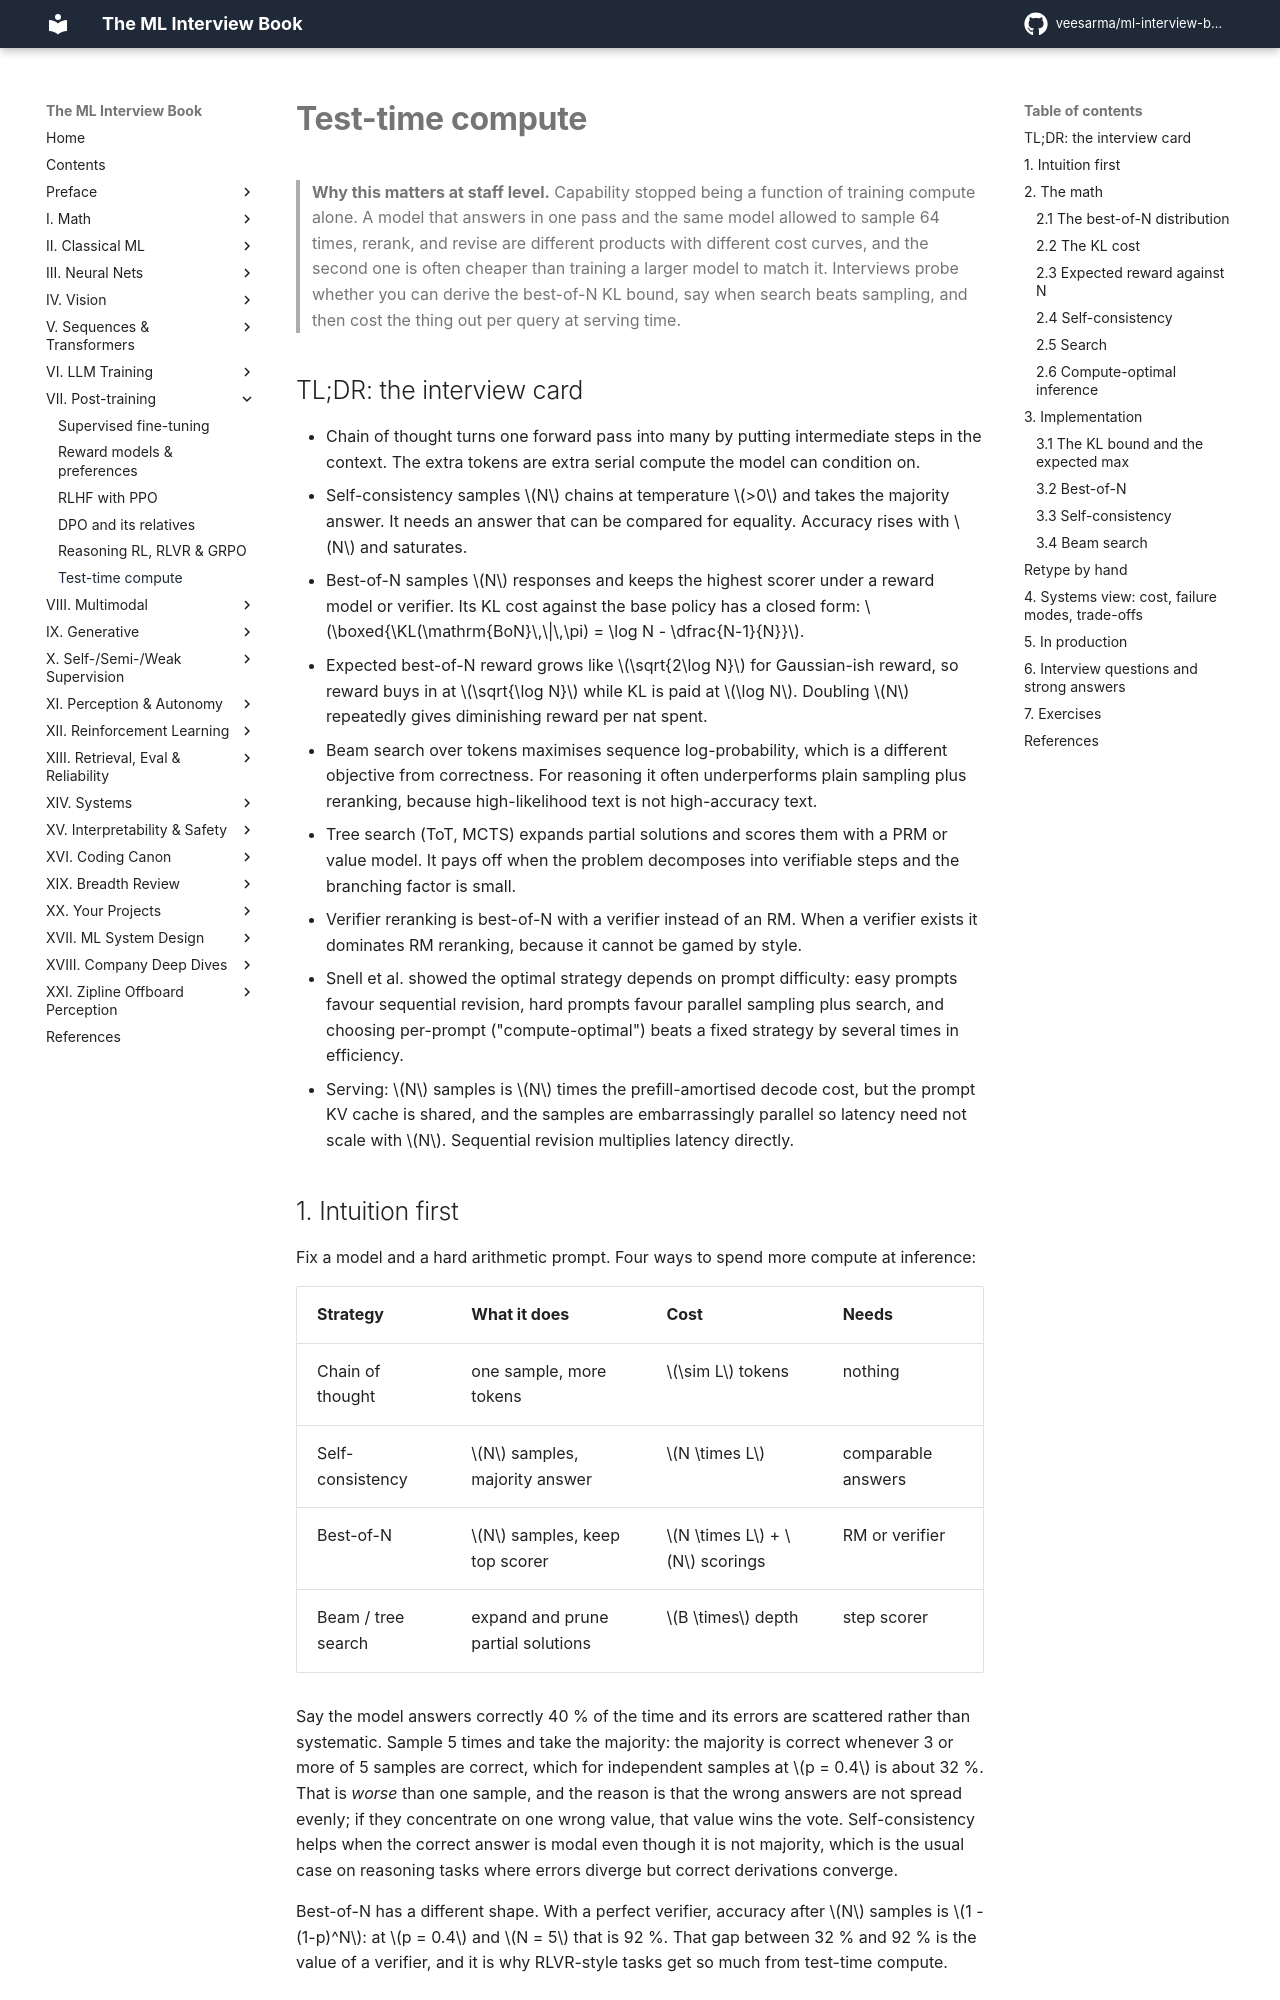

repository: veesarma/ml-interview-book · page: part07-post-training/06-test-time-compute/index.html · generator: mkdocs

# Test-time compute

> **Why this matters at staff level.** Capability stopped being a function of training compute alone. A model that answers in one pass and the same model allowed to sample 64 times, rerank, and revise are different products with different cost curves, and the second one is often cheaper than training a larger model to match it. Interviews probe whether you can derive the best-of-N KL bound, say when search beats sampling, and then cost the thing out per query at serving time.

## TL;DR: the interview card

- Chain of thought turns one forward pass into many by putting intermediate steps in the context. The extra tokens are extra serial compute the model can condition on.
- Self-consistency samples $N$ chains at temperature $>0$ and takes the majority answer. It needs an answer that can be compared for equality. Accuracy rises with $N$ and saturates.
- Best-of-N samples $N$ responses and keeps the highest scorer under a reward model or verifier. Its KL cost against the base policy has a closed form: $\boxed{\KL(\mathrm{BoN}\,\|\,\pi) = \log N - \dfrac{N-1}{N}}$.
- Expected best-of-N reward grows like $\sqrt{2\log N}$ for Gaussian-ish reward, so reward buys in at $\sqrt{\log N}$ while KL is paid at $\log N$. Doubling $N$ repeatedly gives diminishing reward per nat spent.
- Beam search over tokens maximises sequence log-probability, which is a different objective from correctness. For reasoning it often underperforms plain sampling plus reranking, because high-likelihood text is not high-accuracy text.
- Tree search (ToT, MCTS) expands partial solutions and scores them with a PRM or value model. It pays off when the problem decomposes into verifiable steps and the branching factor is small.
- Verifier reranking is best-of-N with a verifier instead of an RM. When a verifier exists it dominates RM reranking, because it cannot be gamed by style.
- Snell et al. showed the optimal strategy depends on prompt difficulty: easy prompts favour sequential revision, hard prompts favour parallel sampling plus search, and choosing per-prompt ("compute-optimal") beats a fixed strategy by several times in efficiency.
- Serving: $N$ samples is $N$ times the prefill-amortised decode cost, but the prompt KV cache is shared, and the samples are embarrassingly parallel so latency need not scale with $N$. Sequential revision multiplies latency directly.
